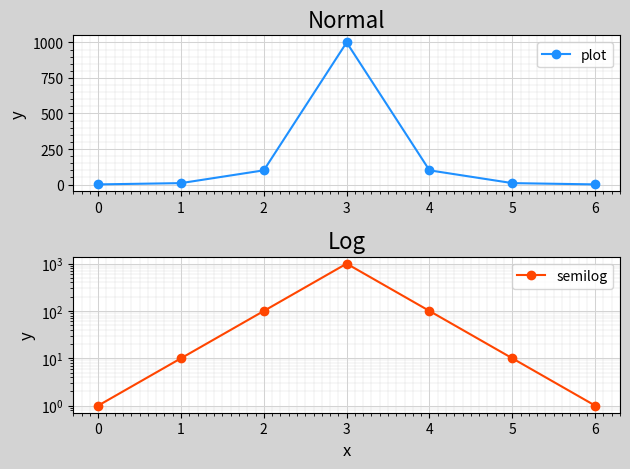

This chart was generated by the following Python code:
import numpy as np
import matplotlib.pyplot as plt


y = np.array([1, 10, 100, 1000, 100, 10, 1])
plt.figure('Normal & Log', facecolor='lightgray')

plt.subplot(211)
plt.title('Normal', fontsize=16)

plt.ylabel('y', fontsize=12)

ax = plt.gca()
ax.xaxis.set_major_locator( plt.MultipleLocator(1))
ax.xaxis.set_minor_locator(plt.MultipleLocator(0.1))
ax.yaxis.set_major_locator(plt.MultipleLocator(250))
ax.yaxis.set_minor_locator(plt.MultipleLocator(50))

plt.tick_params(labelsize=10)

plt.grid(which='major', axis='both', linewidth=0.75, linestyle='-', color='lightgray')
plt.grid(which='minor', axis='both', linewidth=0.25, linestyle='-', color='lightgray')

plt.plot(y, 'o-', c='dodgerblue', label='plot')
plt.legend()

# ========使用半对数坐标的子图=========

plt.subplot(212)   # 在当前画布创建子图
plt.title('Log', fontsize=16)
plt.xlabel('x', fontsize=12)
plt.ylabel('y', fontsize=12)

ax = plt.gca()   # 获取当前子图坐标轴
ax.xaxis.set_major_locator(plt.MultipleLocator(1))
ax.xaxis.set_minor_locator(plt.MultipleLocator(0.1))

plt.tick_params(labelsize=10)
plt.grid(which='major', axis='both', linewidth=0.75, linestyle='-', color='lightgray')
plt.grid(which='minor', axis='both', linewidth=0.25, linestyle='-', color='lightgray')

plt.semilogy(y, 'o-', c='orangered', label='semilog')   # 创建半对数坐标

plt.legend()
plt.tight_layout()   # 紧密

plt.show()
